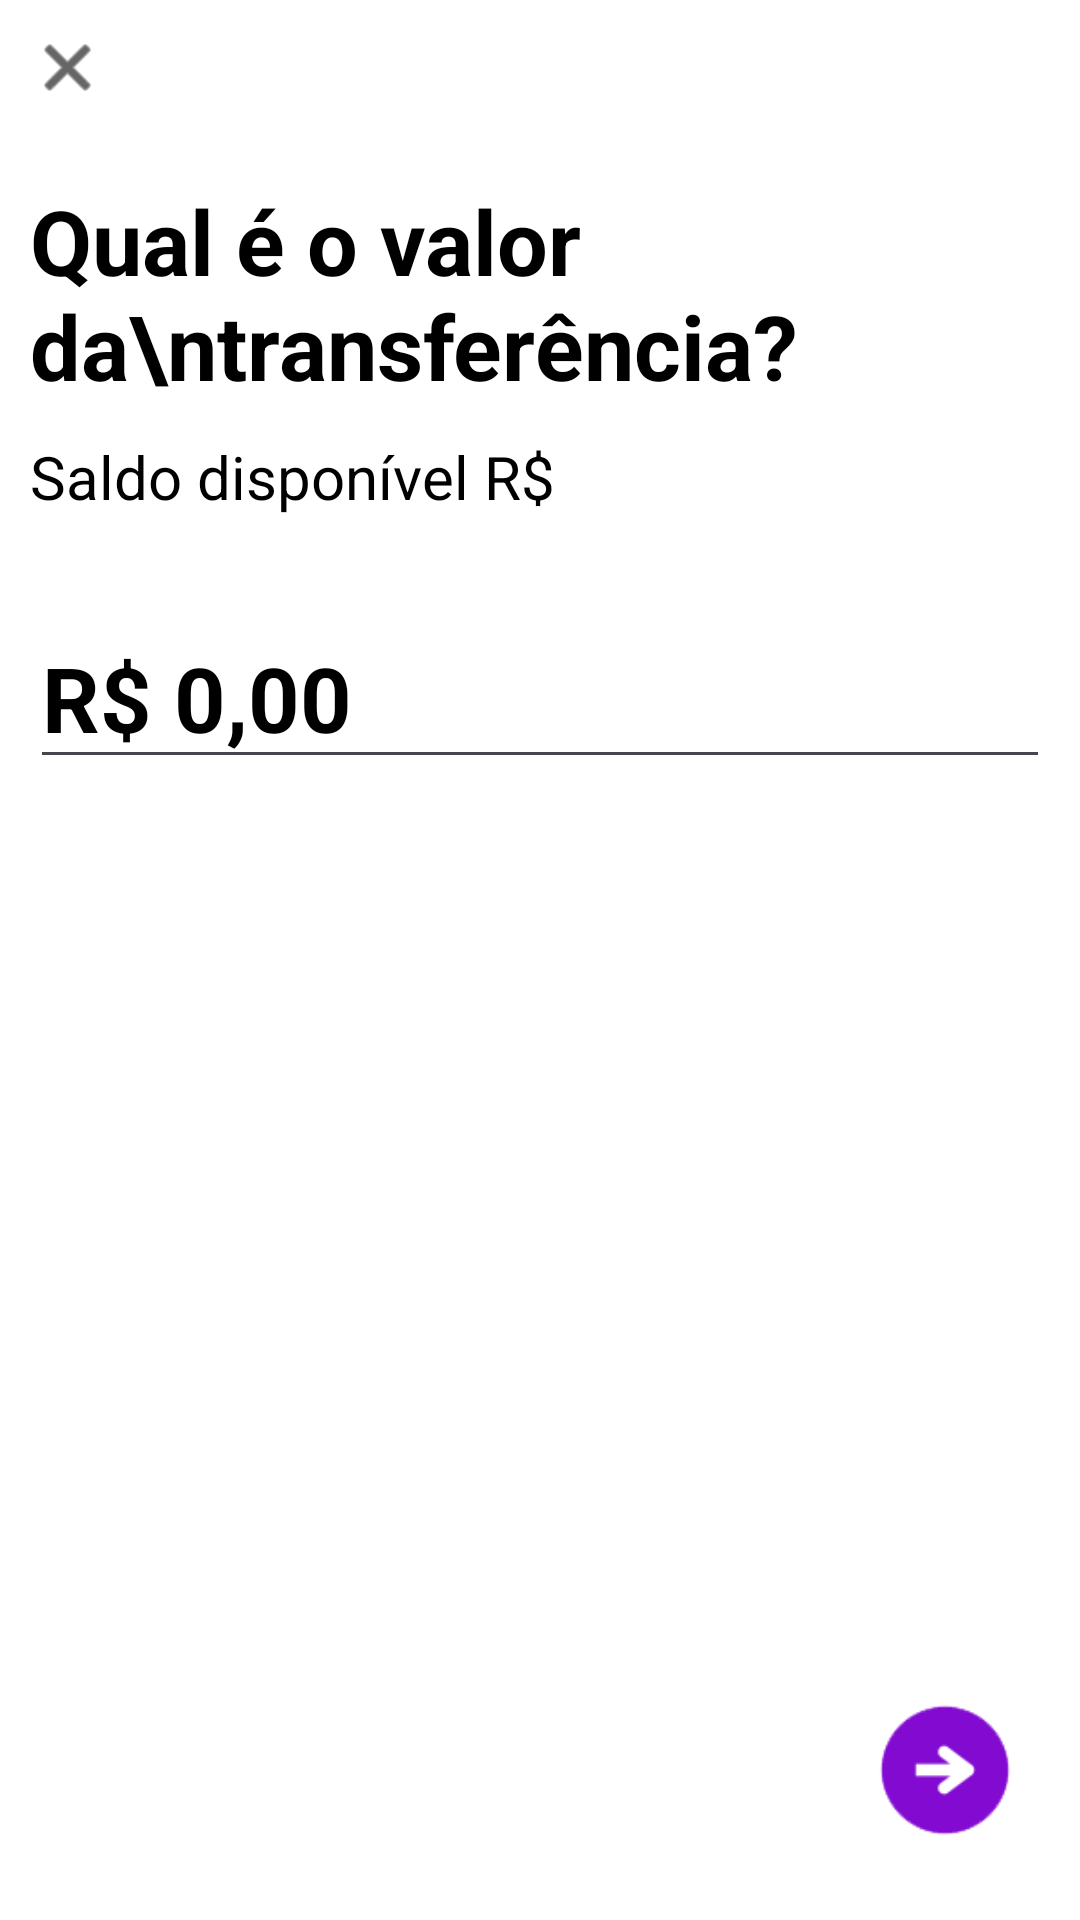

Write the Android layout XML for this screen, with the resource values it uses.
<!-- AndroidManifest.xml: application theme Theme.NuBanco -->
<!-- res/layout/activity_transferencia.xml -->
<?xml version="1.0" encoding="utf-8"?>
<androidx.constraintlayout.widget.ConstraintLayout xmlns:android="http://schemas.android.com/apk/res/android"
    xmlns:app="http://schemas.android.com/apk/res-auto"
    xmlns:tools="http://schemas.android.com/tools"
    android:layout_width="match_parent"
    android:layout_height="match_parent"
    android:background="@color/white"
    tools:context=".transferencia.ActivityTransferencia">

    <ImageButton
        android:id="@+id/closeTranferencia"
        android:layout_width="25dp"
        android:layout_height="25dp"
        android:layout_margin="10dp"
        android:background="@null"
        android:backgroundTint="@null"
        android:scaleType="fitCenter"
        android:src="@android:drawable/ic_menu_close_clear_cancel"
        app:layout_constraintStart_toStartOf="parent"
        app:layout_constraintTop_toTopOf="parent"
        app:tint="#000000">

    </ImageButton>
    <LinearLayout
        android:id="@+id/linearSend"
        android:layout_width="match_parent"
        android:layout_height="wrap_content"
        android:orientation="vertical"
        android:layout_marginTop="25dp"
        android:layout_marginStart="10dp"
        android:layout_marginEnd="10dp"
        app:layout_constraintEnd_toEndOf="parent"
        app:layout_constraintStart_toStartOf="parent"
        app:layout_constraintTop_toBottomOf="@id/closeTranferencia">

        <TextView
            android:id="@+id/textTransferenciaPix"
            android:layout_width="match_parent"
            android:layout_height="wrap_content"
            android:text="Qual é o valor da\ntransferência?"
            android:textColor="@color/black"
            android:textSize="30dp"
            android:textStyle="bold"></TextView>

        <TextView
            android:id="@+id/saldoDisponivel"
            android:layout_width="match_parent"
            android:layout_height="wrap_content"
            android:layout_marginTop="10dp"
            android:text="Saldo disponível R$"
            android:textColor="@color/black"
            android:textSize="20dp"></TextView>

        <View
            android:layout_width="wrap_content"
            android:layout_height="30dp" />

        <EditText
            android:id="@+id/valorEnviar"
            android:layout_width="match_parent"
            android:layout_height="wrap_content"
            android:hint="R$ 0,00"
            android:inputType="numberDecimal"
            android:text=""
            android:textColor="@color/roxo"
            android:textColorHint="@color/black"
            android:textSize="30dp"
            android:textStyle="bold"></EditText>

    </LinearLayout>

    <ImageButton
        android:id="@+id/buttonTransferir"
        android:layout_width="60dp"
        android:layout_height="60dp"
        android:layout_marginEnd="15dp"
        android:layout_marginBottom="20dp"
        android:background="@drawable/send"
        android:contentDescription="TODO"
        app:layout_constraintBottom_toBottomOf="parent"
        app:layout_constraintEnd_toEndOf="parent">
    </ImageButton>


</androidx.constraintlayout.widget.ConstraintLayout>
<!-- resources referenced by this layout -->
<resources>
  <color name="black">#FF000000</color>
  <color name="roxo">#820ad1</color>
  <color name="white">#FFFFFFFF</color>
  <!-- drawable send: png bitmap (drawable, 2567 bytes) -->
  <style name="Theme.NuBanco" parent="Base.Theme.NuBanco" />
  <style name="Base.Theme.NuBanco" parent="Theme.Material3.DayNight.NoActionBar">
          
          
          <item name="android:statusBarColor">@color/white</item>
      </style>
</resources>
